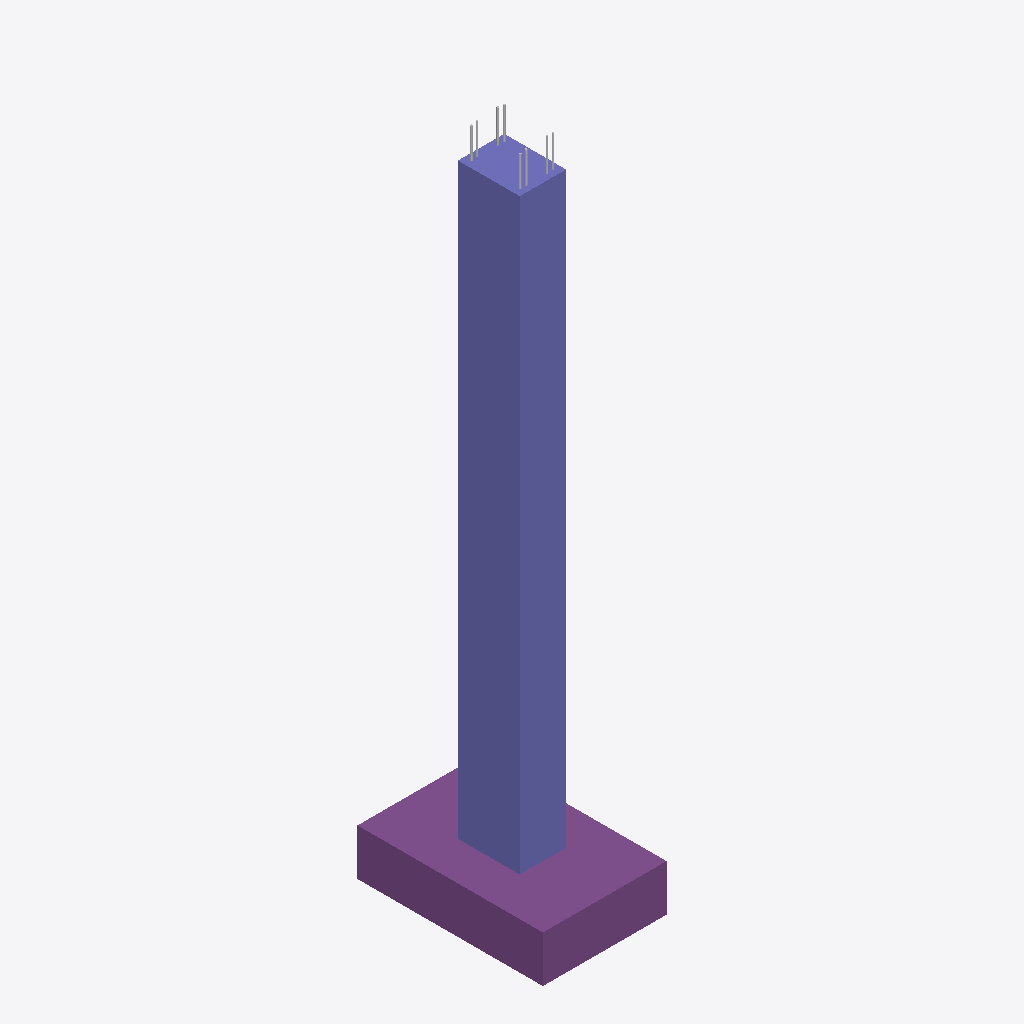
Isometric view of an IFC building model (IFC-SPF (STEP), schema IFC2X3, length unit metre), seen from the south-west, elements coloured by IFC class: 8 other elements (light grey), 1 column (violet), 1 footing (purple).
Extent 1.2 m × 1.8 m × 6.6 m (x, y, z). Storeys (1): Level 1 at 0.00 m. Elements (42): 40 IfcReinforcingBar, 1 IfcColumn, 1 IfcFooting.

HEADER;
FILE_DESCRIPTION(('ViewDefinition [CoordinationView_V2.0, QuantityTakeOffAddOnView]'),'2;1');
FILE_NAME('Project Number','2015-06-26T11:57:22',(''),(''),'The EXPRESS Data Manager Version 5.02.0100.07 : 28 Aug 2013','20140606_1530(x64) - Exporter 15.3.0.1 - Alternate UI 15.3.0.1','');
FILE_SCHEMA(('IFC2X3'));
ENDSEC;
DATA;
#93=IFCPROJECT('0_uRv84q9BH8BmbsCmODV7',#41,'Project Number',$,$,'Project Name','Project Status',(#82,#90),#77);
#4410=IFCSITE('0_uRv84q9BH8BmbsCmODV5',#41,'Default',$,'',#4409,$,$,.ELEMENT.,$,$,$,$,$);
#103=IFCBUILDING('0_uRv84q9BH8BmbsCmODV6',#41,'',$,$,#32,$,'',.ELEMENT.,$,$,$);
#112=IFCBUILDINGSTOREY('0_uRv84q9BH8BmbsFFdob_',#41,'Level 1',$,$,#110,$,'Level 1',.ELEMENT.,3.095210E-14);
#185=IFCCOLUMN('01h4Zn8Tr79QLhlf3oc5We',#41,'Concrete-Rectangular-Column:18 x 24:249801',$,'18 x 24',#183,#178,'249801');
#3653=IFCFOOTING('3t$hXKBBT1XgsJcGm04jJz',#41,'Footing-Rectangular:72" x 48" x 18":251344',$,'Footing-Rectangular:72" x 48" x 18"',#3632,#3651,'251344',.NOTDEFINED.);
#679=IFCREINFORCINGBAR('1LWhocda19xQCvZzR8_OyR',#41,'Rebar Bar:#6 : Shape 00:250324: 0',$,'Rebar Bar:#6:90137',#663,#677,'250324',$,0.01905,0.000285022956992342,6.07434838684058,.NOTDEFINED.,$);
#780=IFCREINFORCINGBAR('1LWhocda19xQCvZzR8_OyQ',#41,'Rebar Bar:#6 : Shape 00:250325: 0',$,'Rebar Bar:#6:90137',#764,#778,'250325',$,0.01905,0.000285022956992342,6.06734356721638,.NOTDEFINED.,$);
#349=IFCREINFORCINGBAR('1LWhocda19xQCvZzN8_OyV',#41,'Rebar Bar:#6 : Shape 00:250320: 1',$,'Rebar Bar:#6:90137',#348,#346,'250320',$,0.01905,0.000285022956992342,6.06033874759218,.NOTDEFINED.,$);
#477=IFCREINFORCINGBAR('1LWhocda19xQCvZzR8_OyT',#41,'Rebar Bar:#6 : Shape 00:250322: 0',$,'Rebar Bar:#6:90137',#461,#475,'250322',$,0.01905,0.000285022956992342,6.05333392796799,.NOTDEFINED.,$);
#496=IFCREINFORCINGBAR('1LWhocda19xQCvZzN8_OyT',#41,'Rebar Bar:#6 : Shape 00:250322: 1',$,'Rebar Bar:#6:90137',#495,#493,'250322',$,0.01905,0.000285022956992342,6.05333392796799,.NOTDEFINED.,$);
#698=IFCREINFORCINGBAR('1LWhocda19xQCvZzN8_OyR',#41,'Rebar Bar:#6 : Shape 00:250324: 1',$,'Rebar Bar:#6:90137',#697,#695,'250324',$,0.01905,0.000285022956992342,6.07434838684058,.NOTDEFINED.,$);
#799=IFCREINFORCINGBAR('1LWhocda19xQCvZzN8_OyQ',#41,'Rebar Bar:#6 : Shape 00:250325: 1',$,'Rebar Bar:#6:90137',#798,#796,'250325',$,0.01905,0.000285022956992342,6.06734356721638,.NOTDEFINED.,$);
#316=IFCREINFORCINGBAR('1LWhocda19xQCvZzR8_OyV',#41,'Rebar Bar:#6 : Shape 00:250320: 0',$,'Rebar Bar:#6:90137',#299,#314,'250320',$,0.01905,0.000285022956992342,6.06033874759218,.NOTDEFINED.,$);
ENDSEC;